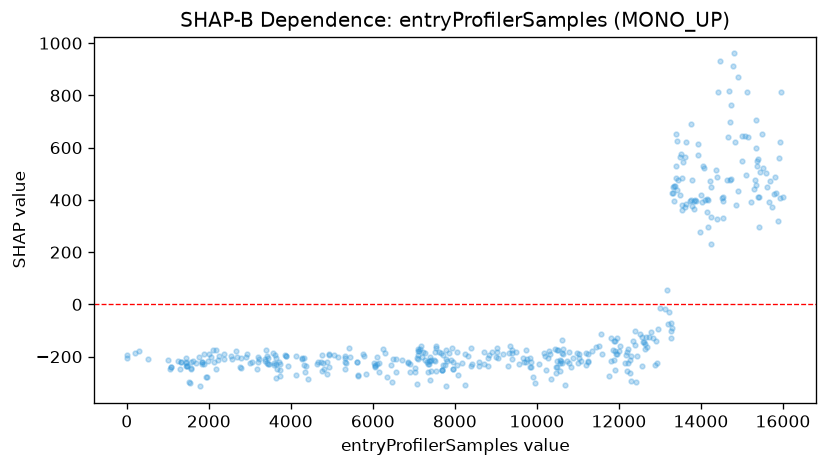

Source data for this figure (header and first rows):
feature_value, shap_value
9.0, -204.9
16.0, -192.8
201.0, -186.4
290.0, -177.3
522.0, -208.3
1005, -212.1
1043, -246.9
1088, -241.3
1090, -241.1
1259, -216.9
1307, -246.6
1320, -219.9
1322, -222
1435, -223.6
1437, -205.4
1443, -219.1
1449, -234
1470, -234
1475, -233.9
1518, -297.1
1549, -302
1554, -246.5
1556, -220.6
1558, -244.2
1625, -217.6
1692, -225.7
1761, -201.7
1778, -313.3
1832, -227.7
1834, -220.3
1844, -220.8
1874, -229.1
1888, -189.5
1926, -277.2
1967, -276.5
1969, -215.6
2016, -188.1
2045, -202.6
2107, -173.1
2127, -219.2
2164, -245.6
2180, -176.4
2214, -214.6
2248, -197.3
2368, -210.2
2372, -188.7
2552, -198.6
2578, -209.3
2662, -176.7
2694, -202
2751, -241.3
2790, -206.8
2792, -243.9
2907, -201.1
2926, -190.8
2999, -224.7
3045, -220.8
3181, -245.8
3198, -219.9
3208, -201.7
... 378 more rows
